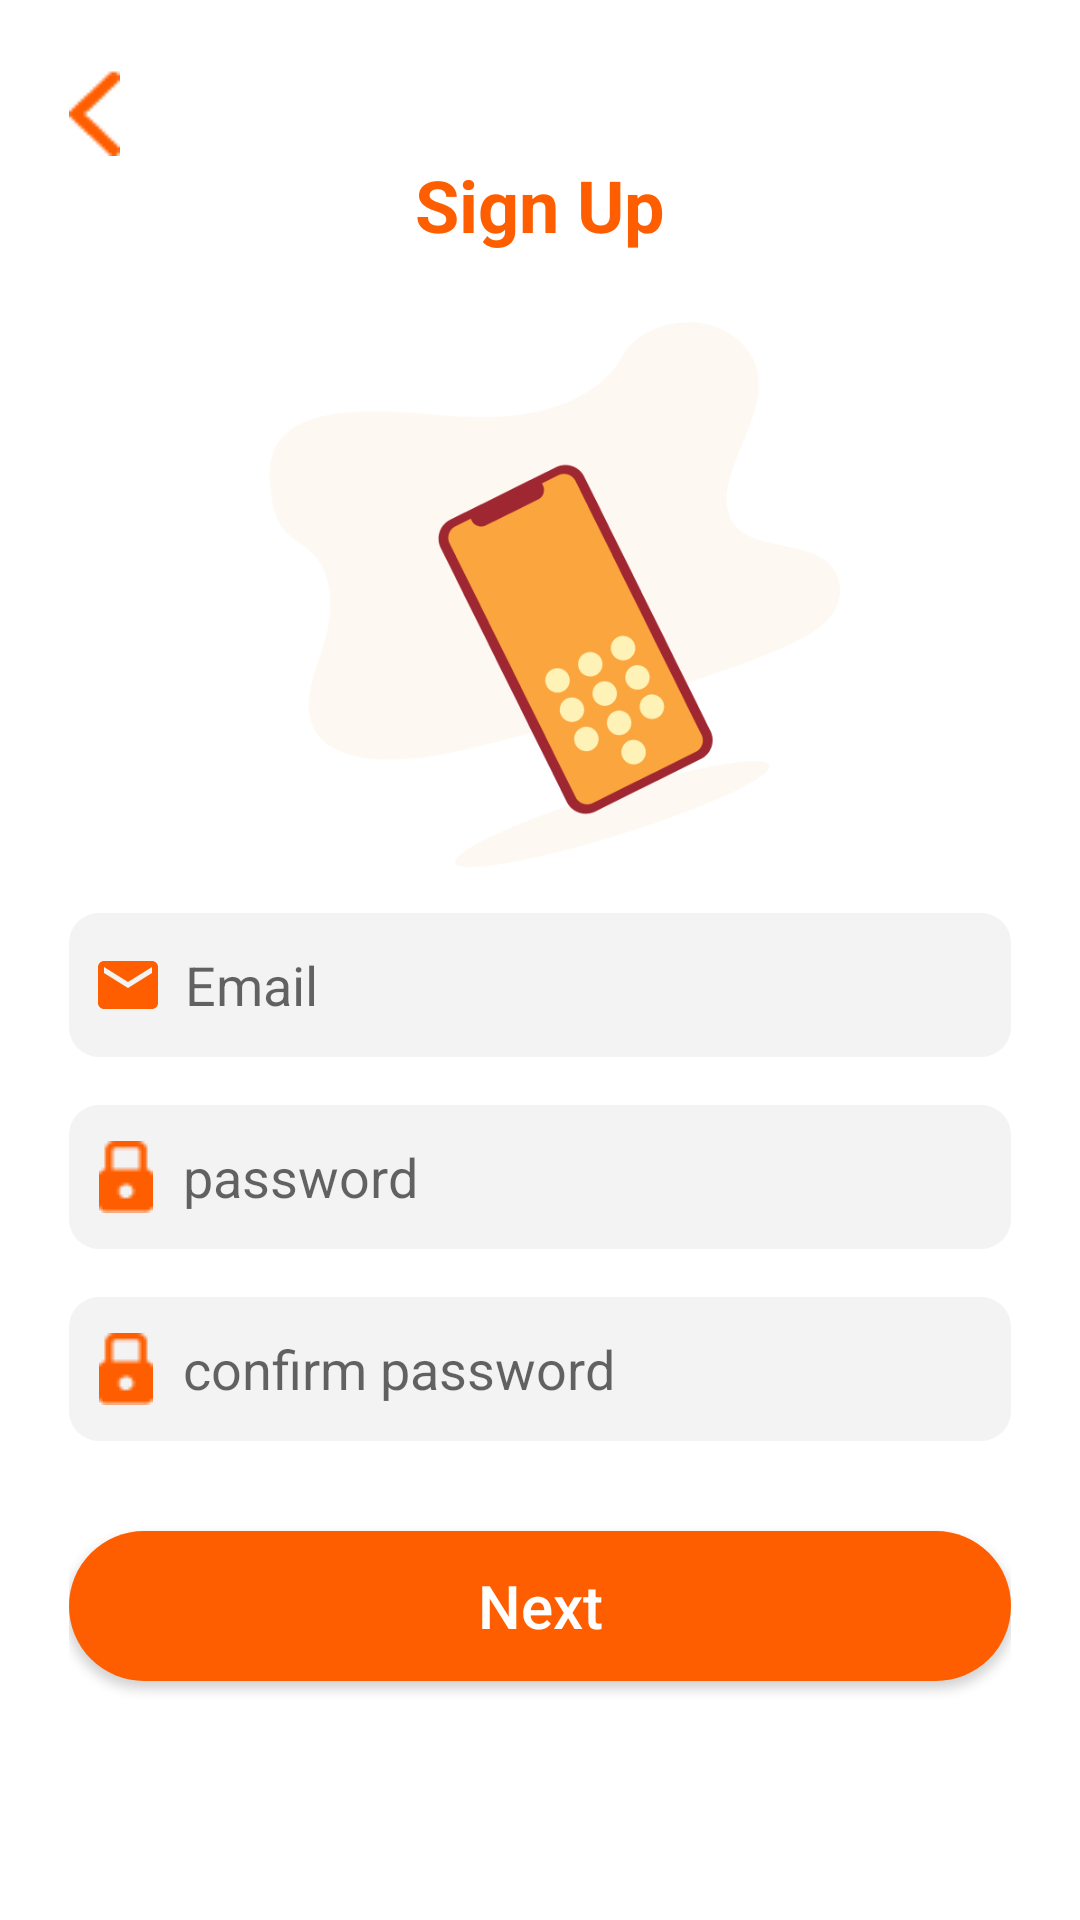

Write the Android layout XML for this screen, with the resource values it uses.
<!-- AndroidManifest.xml: application theme Theme.PRM391x_SearchFood_Vietcvfx12045 -->
<!-- res/layout/activity_sign_up.xml -->
<?xml version="1.0" encoding="utf-8"?>
<LinearLayout xmlns:android="http://schemas.android.com/apk/res/android"
    xmlns:app="http://schemas.android.com/apk/res-auto"
    xmlns:tools="http://schemas.android.com/tools"
    android:layout_width="match_parent"
    android:layout_height="match_parent"
    tools:context=".login.LoginActivity"
    android:padding="23dp"
    android:orientation="vertical"
    android:weightSum="10"
    android:background="@color/white">

    <ImageView
        android:id="@+id/imageView_icon_back_sign_up"
        android:layout_width="wrap_content"
        android:layout_height="wrap_content"
        app:srcCompat="@drawable/ic_back"
        />

    <TextView
        android:id="@+id/textView_title_sign_up"
        android:layout_width="wrap_content"
        android:layout_height="wrap_content"
        android:text="@string/textview_title_sign_up"
        android:textSize="24sp"
        android:textStyle="bold"
        android:textColor="@color/primary_color"
        android:layout_gravity="center"/>

    <ImageView
        android:id="@+id/imageView_banner_signup"
        android:layout_width="match_parent"
        android:layout_height="200dp"
        app:srcCompat="@drawable/img_sign_up"
        android:layout_marginTop="10dp"
        android:contentDescription="@string/textview_title_sign_up" />

    <EditText
        android:id="@+id/editText_email_sign_up"
        android:layout_width="match_parent"
        android:layout_height="@dimen/height_48"
        android:inputType="textEmailAddress"
        android:hint="@string/email"
        android:layout_marginTop="10dp"
        android:autofillHints="emailAddress"
        android:drawableStart="@drawable/ic_email"
        android:paddingHorizontal="7.5dp"
        android:drawablePadding="7dp"
        android:background="@drawable/bg_edit_text_search"/>

    <EditText
        android:id="@+id/editText_password_sign_up"
        android:layout_width="match_parent"
        android:layout_height="@dimen/height_48"
        android:layout_marginTop="16dp"
        android:inputType="textPassword"
        android:hint="@string/password"
        android:autofillHints="password"
        android:drawableStart="@drawable/ic_change_password_edt4"
        android:paddingHorizontal="@dimen/height_10"
        android:drawablePadding="@dimen/height_10"
        android:background="@drawable/bg_edit_text_search"/>

    <EditText
        android:id="@+id/editText_confirm_password_sign_up"
        android:layout_width="match_parent"
        android:layout_height="@dimen/height_48"
        android:ems="10"
        android:layout_marginTop="16dp"
        android:inputType="textPassword"
        android:hint="@string/confirm_password"
        android:autofillHints="password"
        android:drawableStart="@drawable/ic_change_password_edt4"
        android:paddingHorizontal="@dimen/height_10"
        android:drawablePadding="@dimen/height_10"
        android:background="@drawable/bg_edit_text_search"/>

    <TextView
        android:id="@+id/textView_notification_sign_up"
        android:layout_width="match_parent"
        android:layout_height="wrap_content"
        android:textSize="@dimen/text_18sp"
        android:gravity="center"
        android:layout_marginTop="20dp"
        android:textColor="@color/warring"
        android:visibility="gone"/>

    <Button
        android:id="@+id/buttonNext_sign_up"
        android:layout_width="match_parent"
        android:layout_height="50dp"
        android:layout_gravity="center"
        android:layout_marginTop="30dp"
        android:background="@drawable/button_primary"
        android:text="@string/button_next_sign_up"
        android:textSize="@dimen/text_button_sign_up"
        android:textColor="@color/white"
        android:textAllCaps="false"/>


</LinearLayout>
<!-- resources referenced by this layout -->
<resources>
  <color name="primary_color">#FF5E00</color>
  <color name="warring">#FF0000</color>
  <color name="white">#FFFFFFFF</color>
  <dimen name="height_10">10dp</dimen>
  <dimen name="height_48">48dp</dimen>
  <dimen name="text_18sp">18sp</dimen>
  <dimen name="text_button_sign_up">20sp</dimen>
  <!-- drawable bg_edit_text_search (drawable) -->
  <?xml version="1.0" encoding="utf-8"?>
  <shape xmlns:android="http://schemas.android.com/apk/res/android">
      <solid android:color="@color/bg_search"></solid>
      <corners android:radius="10dp"/>
  </shape>
  <!-- drawable button_primary (drawable) -->
  <?xml version="1.0" encoding="utf-8"?>
  <shape xmlns:android="http://schemas.android.com/apk/res/android">
     <solid android:color="@color/primary_color"/>
      <corners android:radius="30dp"/>
  </shape>
  <!-- drawable ic_back: png bitmap (drawable, 262 bytes) -->
  <!-- drawable ic_change_password_edt4: png bitmap (drawable, 276 bytes) -->
  <!-- drawable ic_email (drawable) -->
  <vector android:height="24dp" android:tint="#FF5E00"
      android:viewportHeight="24" android:viewportWidth="24"
      android:width="24dp" xmlns:android="http://schemas.android.com/apk/res/android">
      <path android:fillColor="@android:color/white" android:pathData="M20,4L4,4c-1.1,0 -1.99,0.9 -1.99,2L2,18c0,1.1 0.9,2 2,2h16c1.1,0 2,-0.9 2,-2L22,6c0,-1.1 -0.9,-2 -2,-2zM20,8l-8,5 -8,-5L4,6l8,5 8,-5v2z"/>
  </vector>
  <!-- drawable img_sign_up: png bitmap (drawable, 16773 bytes) -->
  <string name="button_next_sign_up">Next</string>
  <string name="confirm_password">confirm password</string>
  <string name="email">Email</string>
  <string name="password">password</string>
  <string name="textview_title_sign_up">Sign Up</string>
  <style name="Theme.PRM391x_SearchFood_Vietcvfx12045" parent="Base.Theme.PRM391x_SearchFood_Vietcvfx12045" />
  <color name="bg_search">#F3F3F3</color>
  <style name="Base.Theme.PRM391x_SearchFood_Vietcvfx12045" parent="Theme.AppCompat.DayNight.NoActionBar">
  
      
          <item name="android:windowLightStatusBar">true</item>
          <item name="android:statusBarColor">@color/white</item>--&gt;
  
      
      
  
      
  
  
      </style>
</resources>
